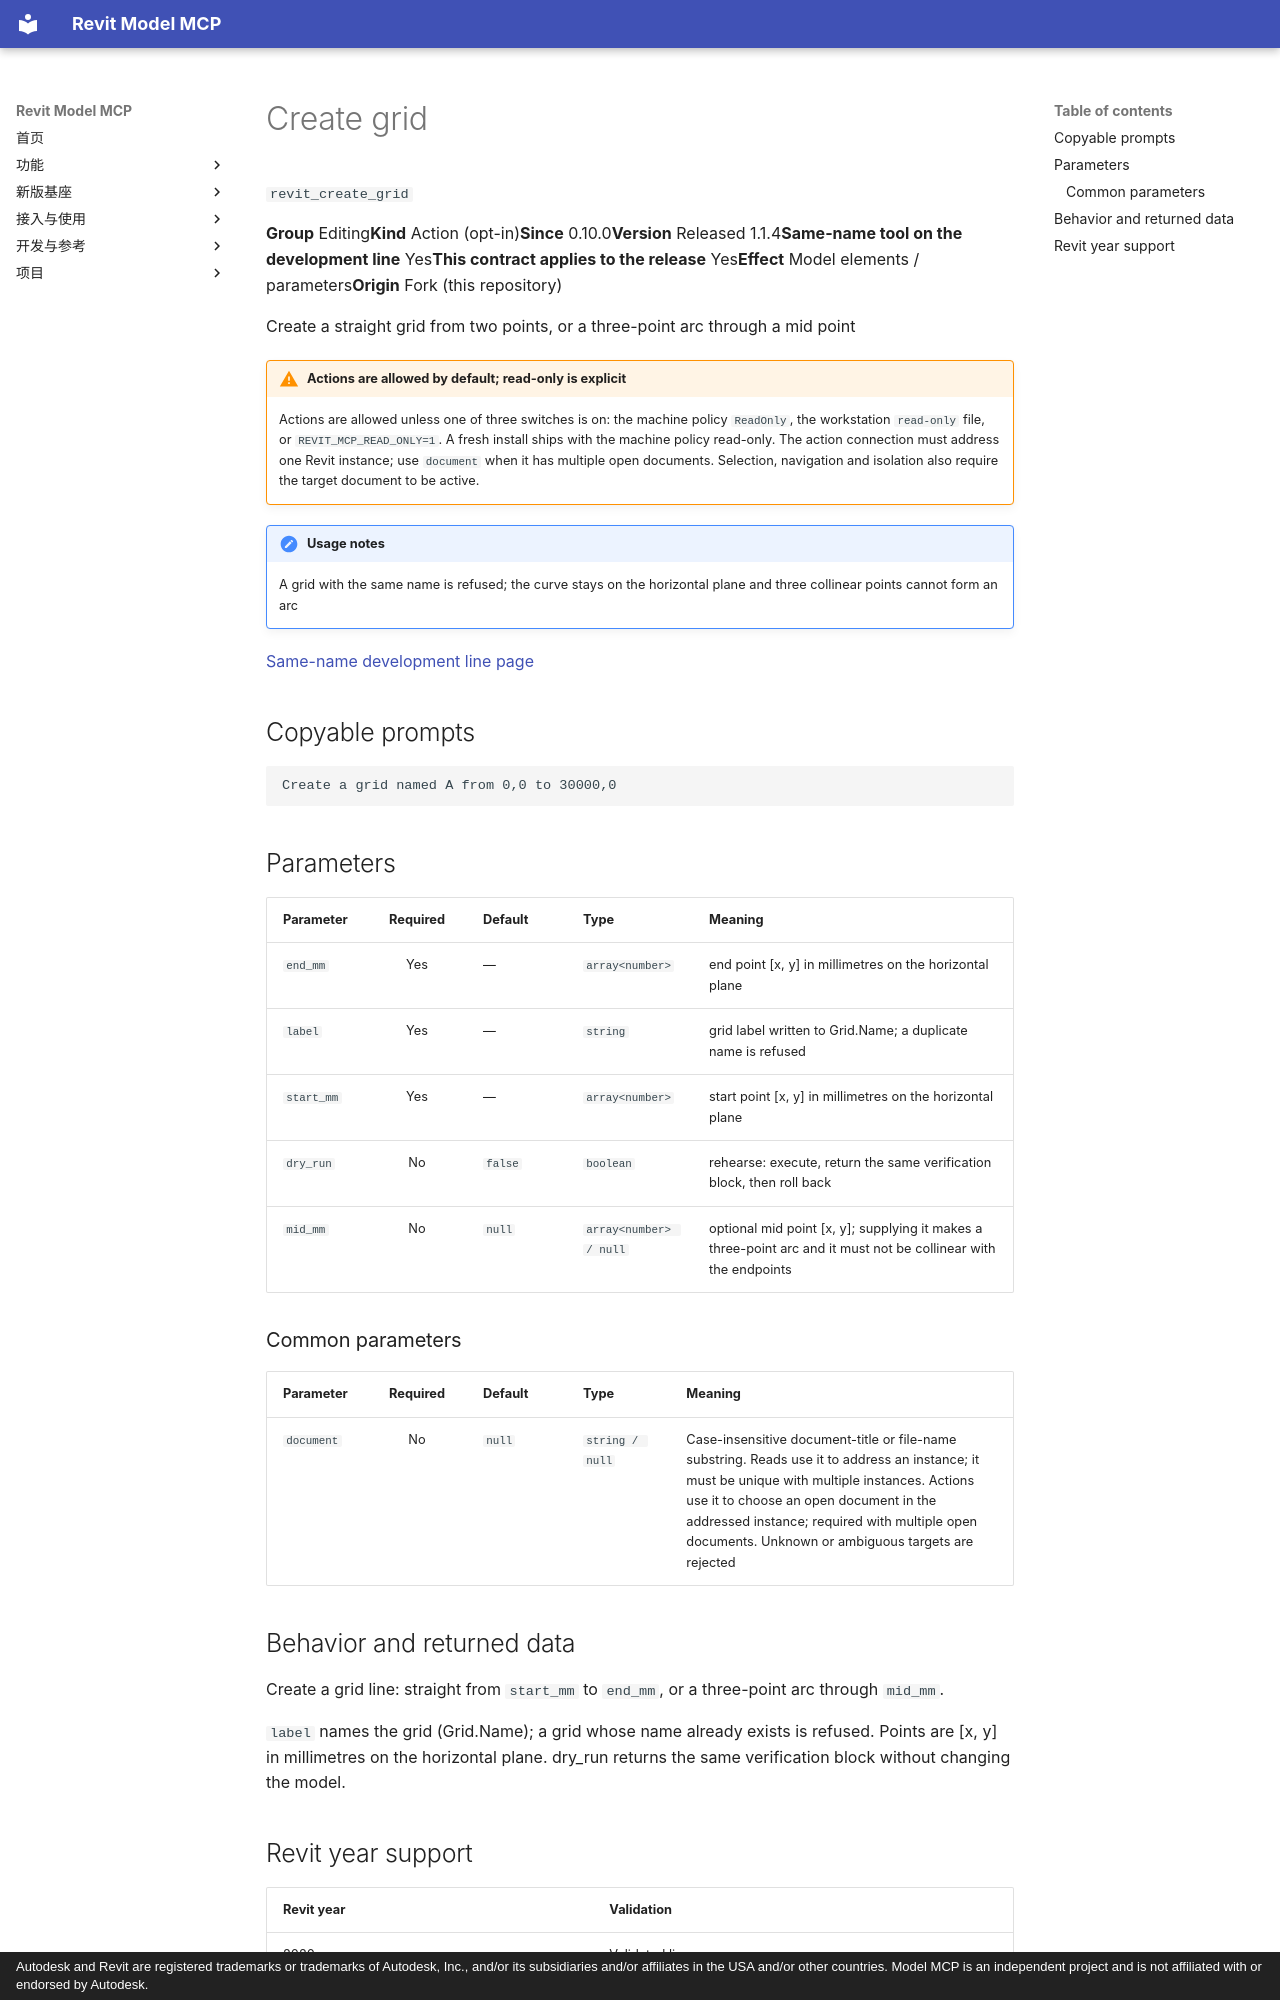

repository: vibe-bimer/smart-revit · page: features/revit_create_grid.en/index.html · generator: mkdocs · copyright: Autodesk and Revit are registered trademarks or trademarks of Autodesk, Inc., and/or its subsidiaries and/or affiliates in the USA and/or other countries. Model MCP is an independent project and is not affiliated with or endorsed by Autodesk.

---
description: "Create a straight grid from two points, or a three-point arc through a mid point"
---

# Create grid

`revit_create_grid`

<p class="facts"><span><b>Group</b> Editing</span><span><b>Kind</b> Action (opt-in)</span><span><b>Since</b> 0.10.0</span><span><b>Version</b> Released 1.1.4</span><span><b>Same-name tool on the development line</b> Yes</span><span><b>This contract applies to the release</b> Yes</span><span><b>Effect</b> Model elements / parameters</span><span><b>Origin</b> Fork (this repository)</span></p>

Create a straight grid from two points, or a three-point arc through a mid point

!!! warning "Actions are allowed by default; read-only is explicit"
    Actions are allowed unless one of three switches is on: the machine policy `ReadOnly`, the workstation `read-only` file, or `REVIT_MCP_READ_ONLY=1`. A fresh install ships with the machine policy read-only. The action connection must address one Revit instance; use `document` when it has multiple open documents. Selection, navigation and isolation also require the target document to be active.

!!! note "Usage notes"
    A grid with the same name is refused; the curve stays on the horizontal plane and three collinear points cannot form an arc

[Same-name development line page](../platform/revit_create_grid.md)

## Copyable prompts {#prompts}

```text
Create a grid named A from 0,0 to 30000,0
```

## Parameters {#parameters}

<div class="rmc-tablewrap" markdown="1">

| Parameter {scope=col} | Required {scope=col} | Default {scope=col} | Type {scope=col} | Meaning {scope=col} |
| --- | :--: | --- | --- | --- |
| `end_mm` | Yes | — | `array<number>` | end point [x, y] in millimetres on the horizontal plane |
| `label` | Yes | — | `string` | grid label written to Grid.Name; a duplicate name is refused |
| `start_mm` | Yes | — | `array<number>` | start point [x, y] in millimetres on the horizontal plane |
| `dry_run` | No | `false` | `boolean` | rehearse: execute, return the same verification block, then roll back |
| `mid_mm` | No | `null` | `array<number> / null` | optional mid point [x, y]; supplying it makes a three-point arc and it must not be collinear with the endpoints |

</div>

### Common parameters {#common-parameters}

<div class="rmc-tablewrap" markdown="1">

| Parameter {scope=col} | Required {scope=col} | Default {scope=col} | Type {scope=col} | Meaning {scope=col} |
| --- | :--: | --- | --- | --- |
| `document` | No | `null` | `string / null` | Case-insensitive document-title or file-name substring. Reads use it to address an instance; it must be unique with multiple instances. Actions use it to choose an open document in the addressed instance; required with multiple open documents. Unknown or ambiguous targets are rejected |

</div>

## Behavior and returned data {#contract}

Create a grid line: straight from `start_mm` to `end_mm`, or a three-point arc through `mid_mm`.

`label` names the grid (Grid.Name); a grid whose name already exists is refused.
Points are [x, y] in millimetres on the horizontal plane. dry_run returns the same
verification block without changing the model.
